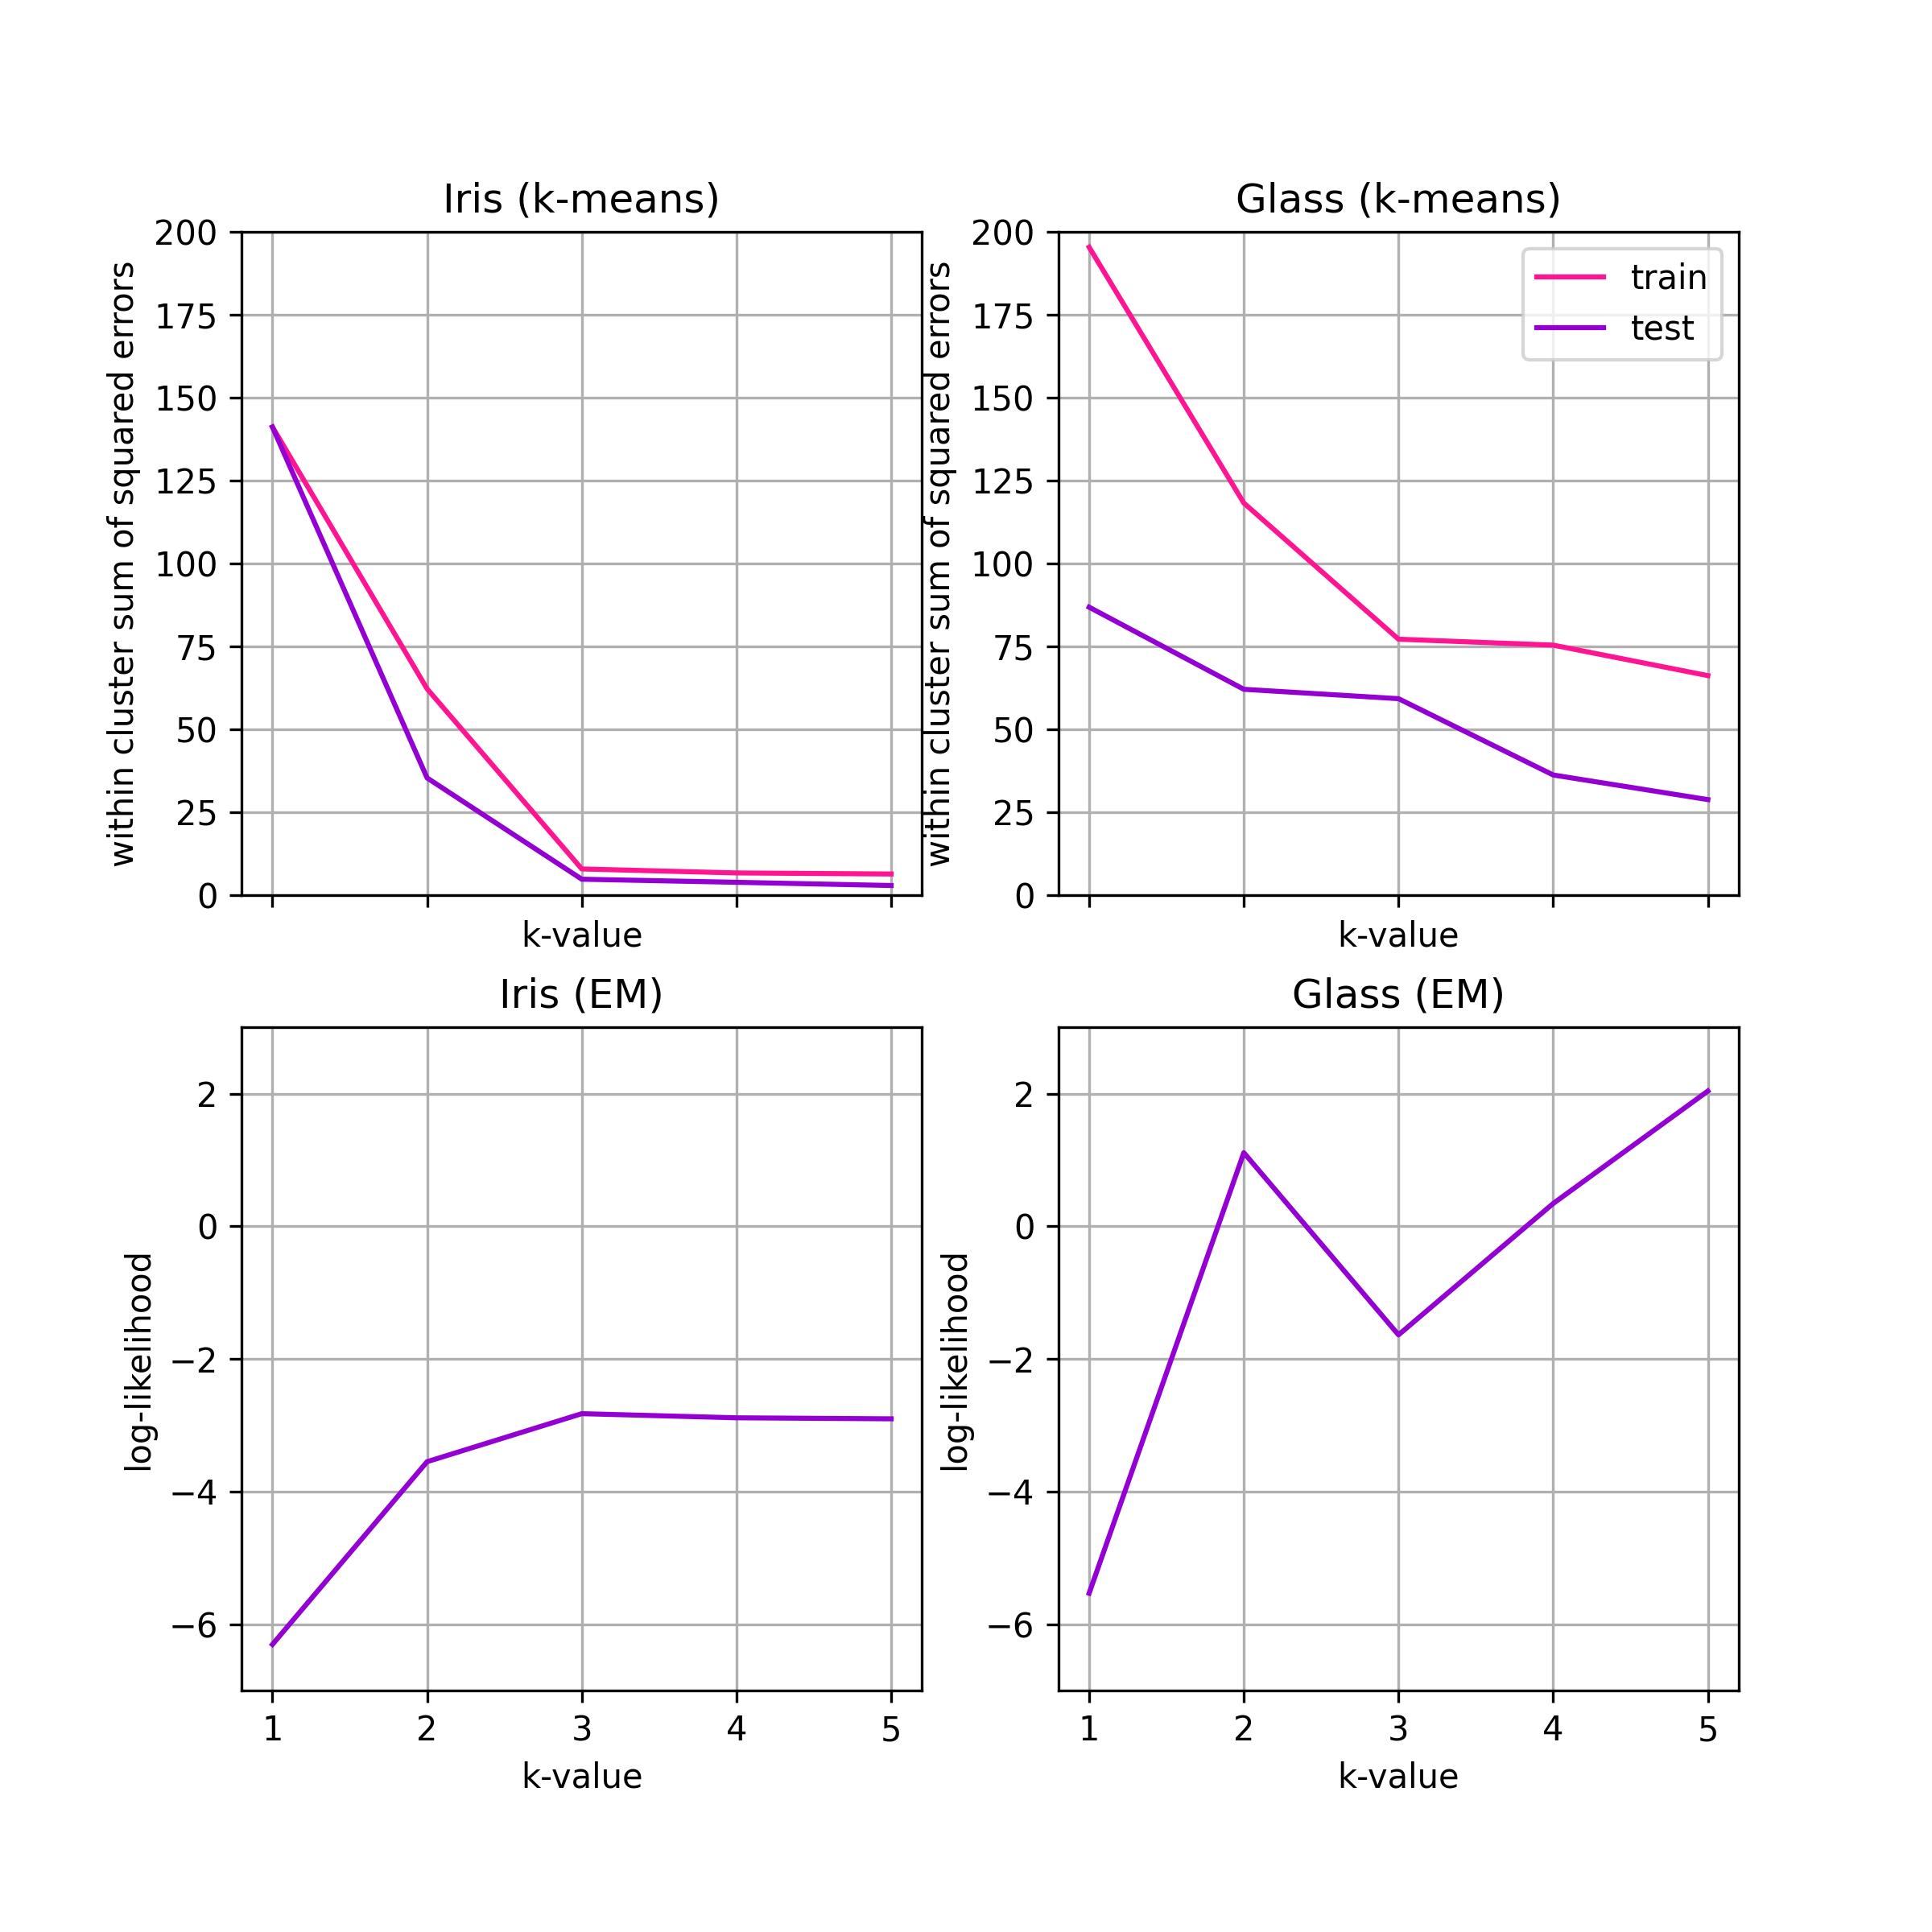

The file beside this chart, header and first rows:
dataset, method, k value, train, test
iris, k-means, 1, 141.1, 141.1
iris, k-means, 2, 62.14, 35.27
iris, k-means, 3, 7.817, 4.72
iris, k-means, 4, 6.614, 3.794
iris, k-means, 5, 6.294, 2.821
iris, EM, 1, , -6.306
iris, EM, 2, , -3.549
iris, EM, 3, , -2.825
iris, EM, 4, , -2.887
iris, EM, 5, , -2.902
glass, k-means, 1, 195.4, 86.78
glass, k-means, 2, 118.2, 62.01
glass, k-means, 3, 77.12, 59.18
glass, k-means, 4, 75.34, 36.16
glass, k-means, 5, 66.14, 28.74
glass, EM, 1, , -5.533
glass, EM, 2, , 1.111
glass, EM, 3, , -1.636
glass, EM, 4, , 0.345
glass, EM, 5, , 2.041
